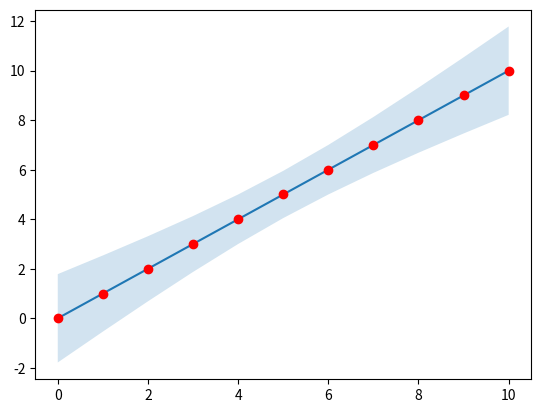

This figure's Python source:
import numpy as np
import matplotlib.pyplot as plt

x = np.arange(0, 11, 1)
y = np.arange(0, 11, 1)
print(x)
a, b = np.polyfit(x, y, deg=1)
y_est = a * x + b
y_eer = x.std() * np.sqrt(1 / len(x) +
                          (x - x.mean()) ** 2 / np.sum((x - x.mean()) ** 2))
fig, axes = plt.subplots()
axes.plot(x, y_est, '-')
axes.fill_between(x, y_est - y_eer, y_est + y_eer, alpha=0.2)
axes.plot(x, y, 'o', color='red')
plt.show()
